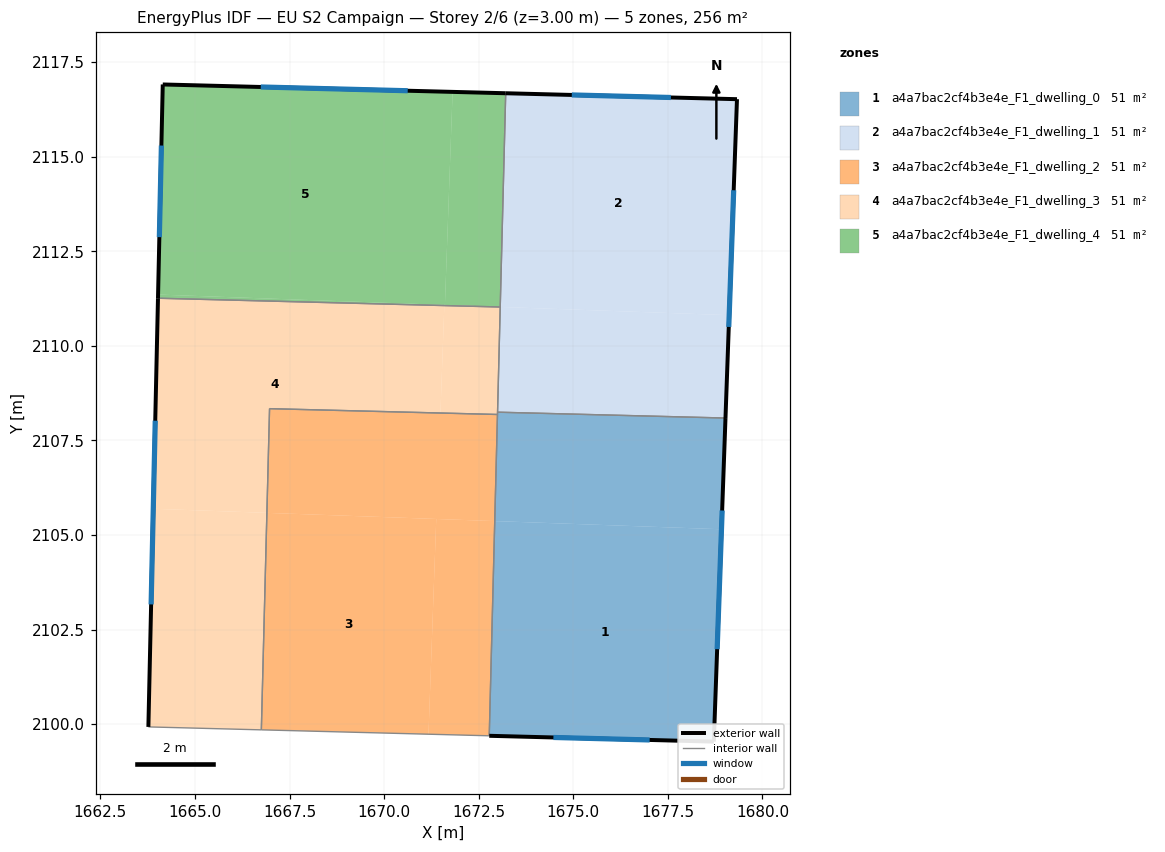
=== STOREY PLAN SPEC (per zone: floor XY polygon, exterior-wall plan segments, windows/doors) ===
zone 1: a4a7bac2cf4b3e4e_F1_dwelling_0  (51.2 m²)
  floor: (1678.92, 2105.15) (1678.71, 2099.54) (1672.78, 2099.69) (1672.92, 2105.37)
  floor: (1679.02, 2108.09) (1678.92, 2105.15) (1672.92, 2105.37) (1673.00, 2108.19) (1673.00, 2108.25)
  exterior wall: (1678.71, 2099.54) – (1679.02, 2108.09)  [8.6 m]
    window: (1678.80, 2101.98) – (1678.93, 2105.65)  [4.7 m²]
  exterior wall: (1672.78, 2099.69) – (1678.71, 2099.54)  [5.9 m]
    window: (1674.47, 2099.65) – (1677.02, 2099.58)  [3.3 m²]
  interior walls: 3
zone 2: a4a7bac2cf4b3e4e_F1_dwelling_1  (51.2 m²)
  floor: (1679.33, 2116.52) (1679.12, 2110.81) (1673.07, 2111.03) (1673.21, 2116.68)
  floor: (1679.12, 2110.81) (1679.02, 2108.09) (1673.00, 2108.25) (1673.07, 2111.03)
  exterior wall: (1679.02, 2108.09) – (1679.33, 2116.52)  [8.4 m]
    window: (1679.11, 2110.50) – (1679.24, 2114.11)  [4.6 m²]
  exterior wall: (1679.33, 2116.52) – (1673.21, 2116.68)  [6.1 m]
    window: (1677.58, 2116.57) – (1674.96, 2116.63)  [3.4 m²]
  interior walls: 3
zone 3: a4a7bac2cf4b3e4e_F1_dwelling_2  (51.2 m²)
  floor: (1671.38, 2105.42) (1671.17, 2099.74) (1666.75, 2099.85) (1666.90, 2105.59)
  floor: (1672.92, 2105.37) (1672.78, 2099.69) (1671.17, 2099.74) (1671.38, 2105.42)
  floor: (1673.00, 2108.19) (1672.92, 2105.37) (1666.90, 2105.59) (1666.97, 2108.34)
  interior walls: 4
zone 4: a4a7bac2cf4b3e4e_F1_dwelling_3  (51.2 m²)
  floor: (1671.59, 2111.07) (1671.49, 2108.23) (1666.97, 2108.34) (1666.90, 2105.59) (1663.90, 2105.69) (1664.02, 2111.26)
  floor: (1666.90, 2105.59) (1666.75, 2099.85) (1663.77, 2099.93) (1663.90, 2105.69)
  floor: (1673.07, 2111.03) (1673.00, 2108.25) (1673.00, 2108.19) (1671.49, 2108.23) (1671.59, 2111.07)
  exterior wall: (1664.02, 2111.26) – (1663.77, 2099.93)  [11.3 m]
    window: (1663.95, 2108.02) – (1663.84, 2103.17)  [6.2 m²]
  interior walls: 6
zone 5: a4a7bac2cf4b3e4e_F1_dwelling_4  (51.2 m²)
  floor: (1671.81, 2116.71) (1671.61, 2111.08) (1664.02, 2111.36) (1664.15, 2116.91)
  floor: (1673.21, 2116.68) (1673.07, 2111.03) (1671.61, 2111.08) (1671.81, 2116.71)
  floor: (1671.59, 2111.08) (1671.59, 2111.07) (1664.02, 2111.26) (1664.02, 2111.36)
  exterior wall: (1664.15, 2116.91) – (1664.02, 2111.26)  [5.7 m]
    window: (1664.11, 2115.30) – (1664.06, 2112.87)  [3.1 m²]
  exterior wall: (1673.21, 2116.68) – (1664.15, 2116.91)  [9.1 m]
    window: (1670.62, 2116.74) – (1666.74, 2116.84)  [5.0 m²]
  interior walls: 2

=== DERIVED (storey summary) ===
Building: EU S2 Campaign
Storey: 2 of 6  (floor level z = 3.00 m)
Storey gross floor area: 255.9 m²
Zones on this storey: 5
  - a4a7bac2cf4b3e4e_F1_dwelling_0: floor 51.2 m²; exterior wall 14.5 m (43.5 m²); 2 window(s) 8.0 m²; WWR 18.4%
  - a4a7bac2cf4b3e4e_F1_dwelling_1: floor 51.2 m²; exterior wall 14.5 m (43.6 m²); 2 window(s) 8.0 m²; WWR 18.4%
  - a4a7bac2cf4b3e4e_F1_dwelling_2: floor 51.2 m²
  - a4a7bac2cf4b3e4e_F1_dwelling_3: floor 51.2 m²; exterior wall 11.3 m (34.0 m²); 1 window(s) 6.2 m²; WWR 18.4%
  - a4a7bac2cf4b3e4e_F1_dwelling_4: floor 51.2 m²; exterior wall 14.7 m (44.2 m²); 2 window(s) 8.1 m²; WWR 18.4%
Zone adjacency (shared interzone walls):
  - a4a7bac2cf4b3e4e_F1_dwelling_0 ↔ a4a7bac2cf4b3e4e_F1_dwelling_1
  - a4a7bac2cf4b3e4e_F1_dwelling_0 ↔ a4a7bac2cf4b3e4e_F1_dwelling_2
  - a4a7bac2cf4b3e4e_F1_dwelling_0 ↔ a4a7bac2cf4b3e4e_F1_dwelling_3
  - a4a7bac2cf4b3e4e_F1_dwelling_1 ↔ a4a7bac2cf4b3e4e_F1_dwelling_3
  - a4a7bac2cf4b3e4e_F1_dwelling_1 ↔ a4a7bac2cf4b3e4e_F1_dwelling_4
  - a4a7bac2cf4b3e4e_F1_dwelling_2 ↔ a4a7bac2cf4b3e4e_F1_dwelling_3
  - a4a7bac2cf4b3e4e_F1_dwelling_3 ↔ a4a7bac2cf4b3e4e_F1_dwelling_4